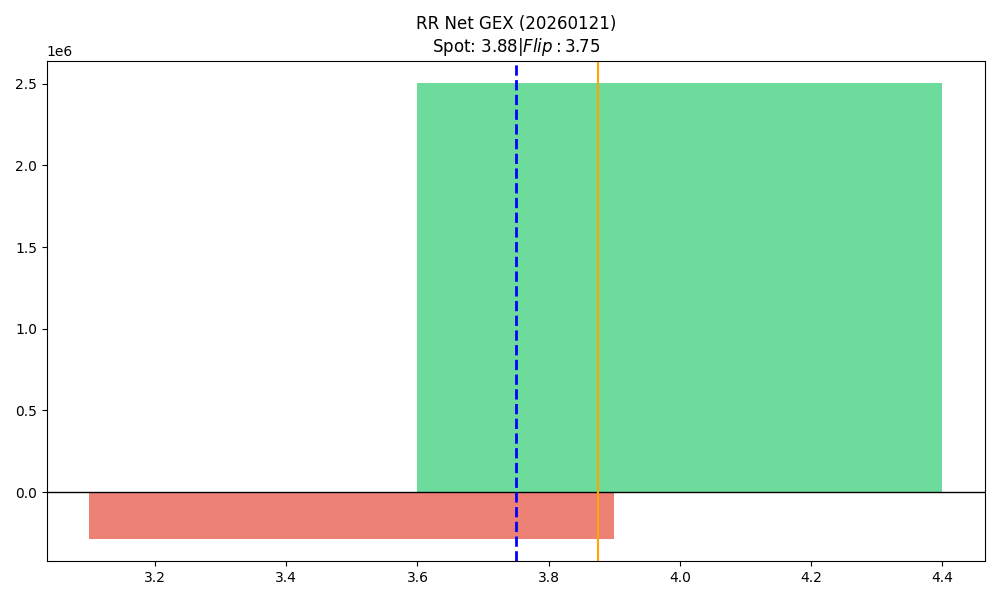

Source data for this figure (header and first rows):
strike, call_gex, put_gex, call_dex, put_dex, net_gex
3.5, 555912, 840031, 943579, -574025, -284119
4.0, 3010090, 507466, 4152510, -614813, 2502624
